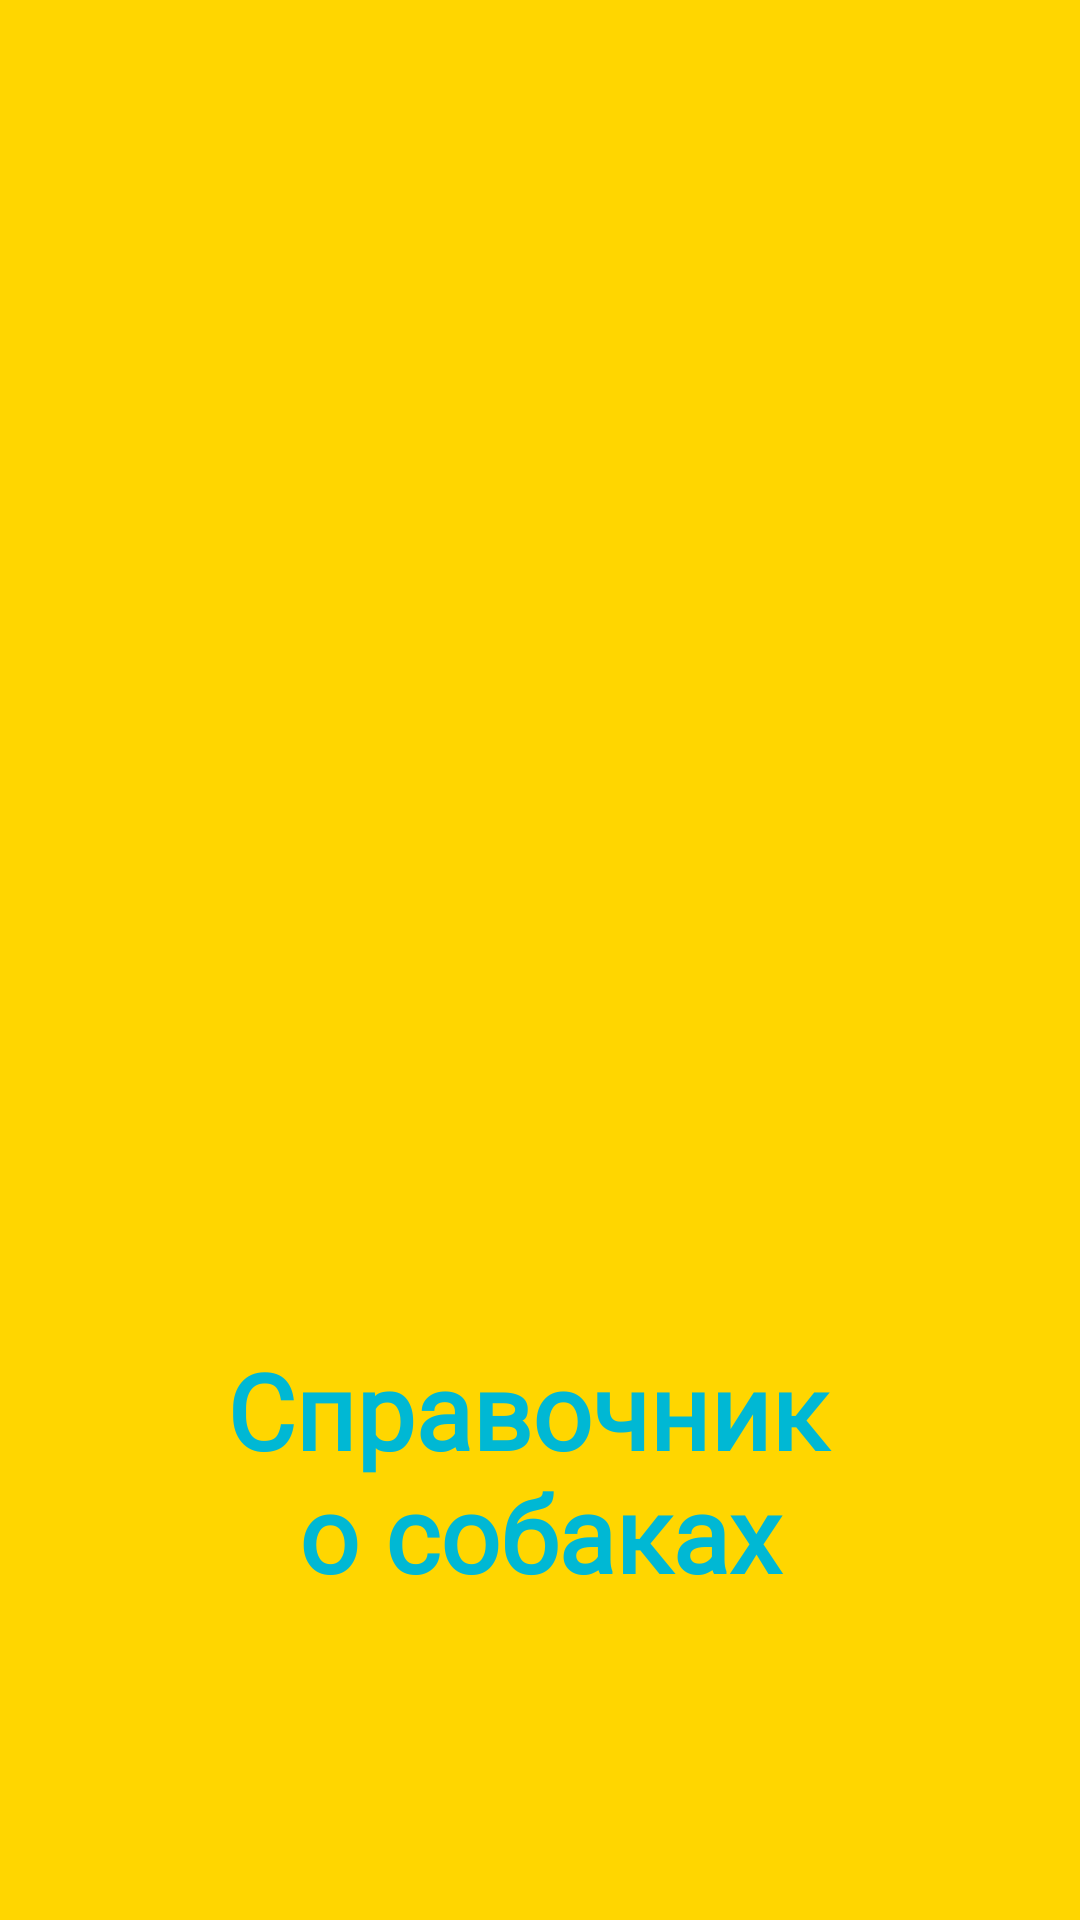

Layout XML and referenced resources for this Android screen:
<!-- AndroidManifest.xml: application theme Theme.HomeWork24 -->
<!-- res/layout/activity_splash.xml -->
<?xml version="1.0" encoding="utf-8"?>
<androidx.constraintlayout.widget.ConstraintLayout xmlns:android="http://schemas.android.com/apk/res/android"
    xmlns:app="http://schemas.android.com/apk/res-auto"
    xmlns:tools="http://schemas.android.com/tools"
    android:layout_width="match_parent"
    android:layout_height="match_parent"
    android:background="@color/yellow"
    tools:context=".SplashActivity">

    <ImageView
        android:id="@+id/ivSplash"
        android:layout_width="200dp"
        android:layout_height="200dp"
        android:backgroundTint="@color/yellow"
        android:contentDescription="splash"
        app:layout_constraintBottom_toBottomOf="parent"
        app:layout_constraintEnd_toEndOf="parent"
        app:layout_constraintHorizontal_bias="0.526"
        app:layout_constraintStart_toStartOf="parent"
        app:layout_constraintTop_toTopOf="parent"
        app:layout_constraintVertical_bias="0.32" />

    <TextView
        android:id="@+id/tvAboutDogSplashActivity"
        android:layout_width="wrap_content"
        android:layout_height="wrap_content"
        android:fontFamily="@font/lobster"
        android:gravity="center"
        android:text="@string/book_about_dog"
        android:textColor="@color/birus"
        android:textSize="35sp"
        android:textStyle="bold"
        app:layout_constraintBottom_toBottomOf="parent"
        app:layout_constraintEnd_toEndOf="parent"
        app:layout_constraintStart_toStartOf="parent"
        app:layout_constraintTop_toBottomOf="@+id/ivSplash" />
</androidx.constraintlayout.widget.ConstraintLayout>
<!-- resources referenced by this layout -->
<resources>
  <color name="birus">#00B8D4</color>
  <color name="yellow">#FFD600</color>
  <string name="book_about_dog">Справочник \nо собаках</string>
  <style name="Theme.HomeWork24" parent="Theme.MaterialComponents.DayNight.DarkActionBar">
          
          <item name="colorPrimary">@color/purple_500</item>
          <item name="colorPrimaryVariant">@color/purple_700</item>
          <item name="colorOnPrimary">@color/design_default_color_primary_dark</item>
          
          <item name="colorSecondary">@color/teal_200</item>
          <item name="colorSecondaryVariant">@color/teal_700</item>
          <item name="colorOnSecondary">@color/black</item>
          
          <item name="android:statusBarColor" tools:targetApi="l">?attr/colorPrimaryVariant</item>
          
      </style>
  <color name="purple_500">#FF6200EE</color>
  <color name="purple_700">#FF3700B3</color>
  <color name="teal_200">#FF03DAC5</color>
  <color name="teal_700">#FF018786</color>
  <color name="black">#FF000000</color>
</resources>
